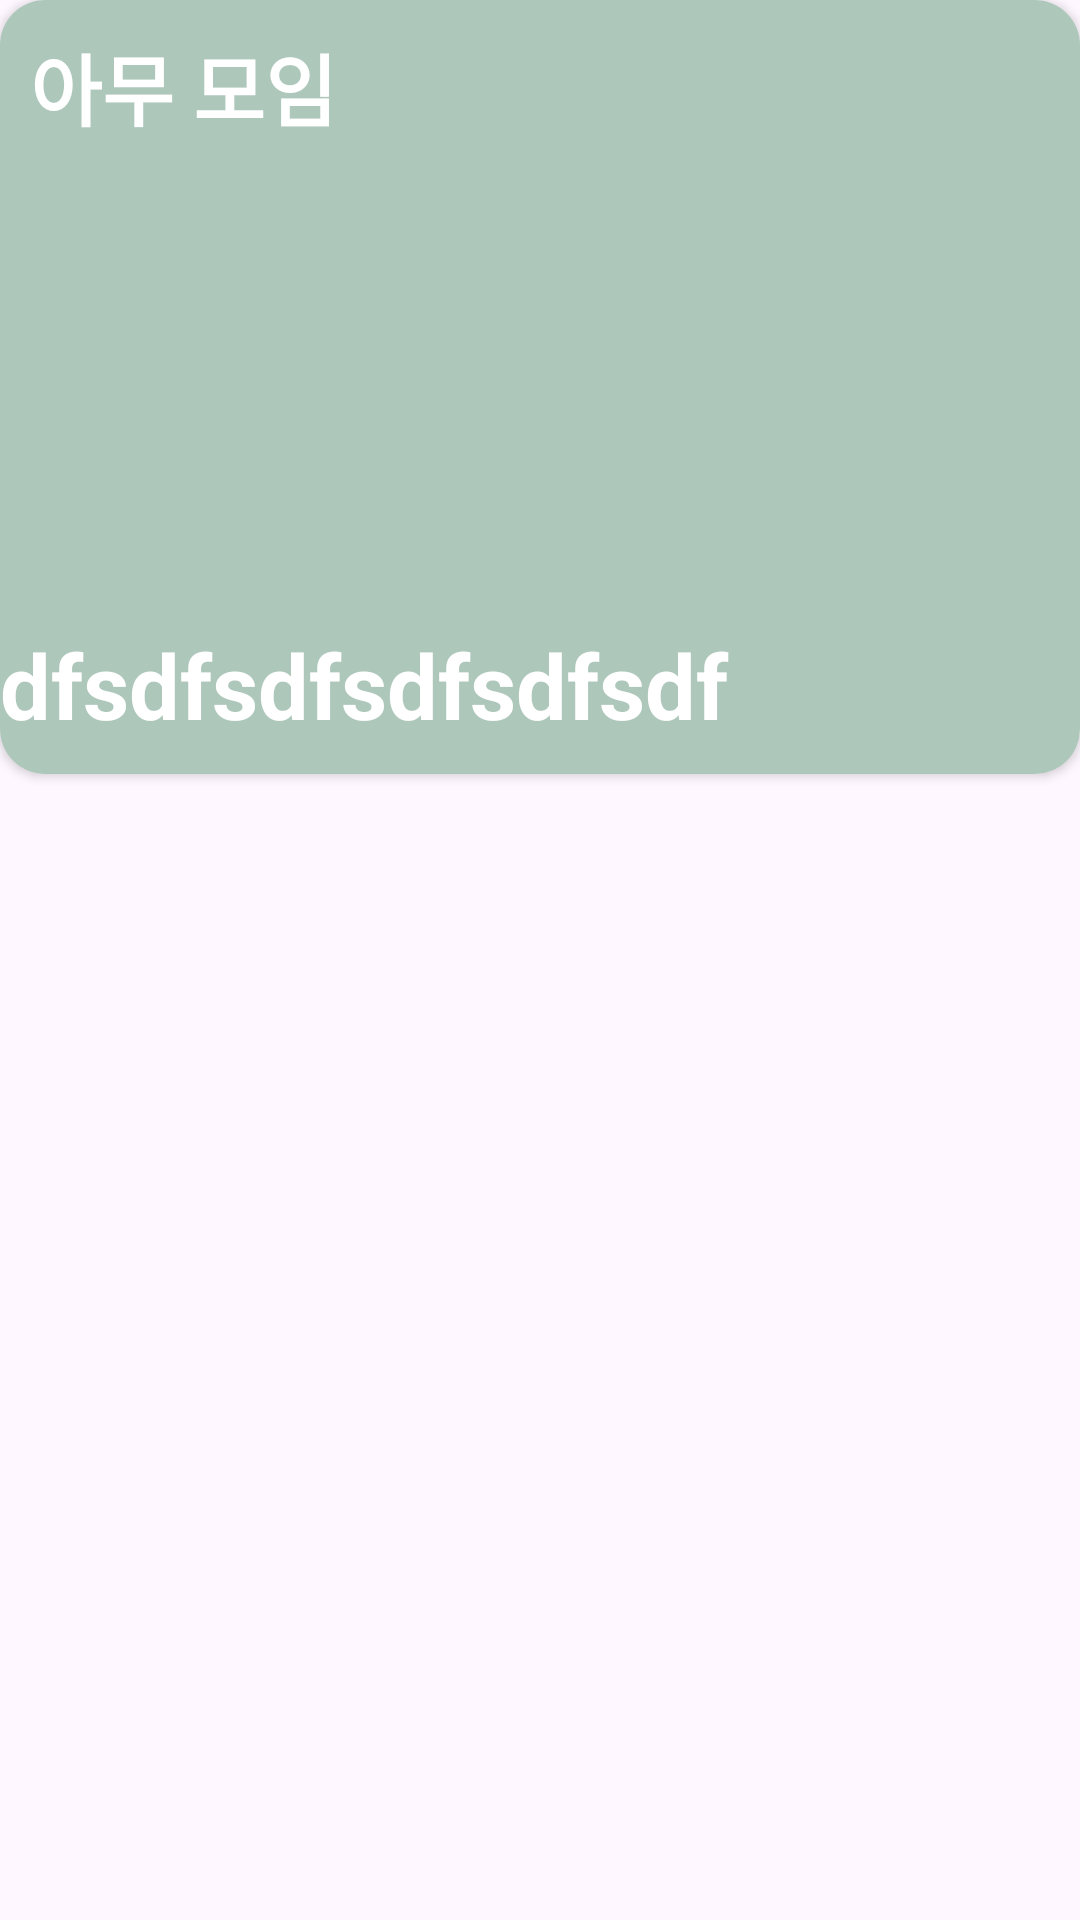

Layout XML and referenced resources for this Android screen:
<!-- AndroidManifest.xml: application theme Theme.Team3_contactsApp -->
<!-- res/layout/recyclerview_item_group.xml -->
<?xml version="1.0" encoding="utf-8"?>
<androidx.constraintlayout.widget.ConstraintLayout xmlns:android="http://schemas.android.com/apk/res/android"
    xmlns:app="http://schemas.android.com/apk/res-auto"
    xmlns:tools="http://schemas.android.com/tools"
    android:orientation="vertical"
    android:layout_width="match_parent"
    android:layout_height="300dp">

    <androidx.cardview.widget.CardView
        android:layout_width="match_parent"
        android:layout_height="wrap_content"
        app:cardCornerRadius="15dp"
        app:layout_constraintTop_toTopOf="parent">

            <androidx.constraintlayout.widget.ConstraintLayout
                android:layout_width="match_parent"
                android:layout_height="match_parent"
                android:background="#AEC7BB">

                <TextView
                    android:id="@+id/tv_groupName"
                    android:layout_width="match_parent"
                    android:layout_height="wrap_content"
                    app:layout_constraintTop_toTopOf="parent"
                    app:layout_constraintStart_toStartOf="parent"
                    app:layout_constraintEnd_toEndOf="parent"
                    android:textColor="@color/white"
                    android:textSize="26sp"
                    android:textStyle="bold"
                    android:ellipsize="end"
                    android:padding="10dp"
                    android:text="아무 모임"/>

                <ImageView
                    android:id="@+id/iv_groupImg"
                    android:layout_width="match_parent"
                    android:layout_height="150dp"
                    app:layout_constraintTop_toBottomOf="@id/tv_groupName"
                    app:layout_constraintStart_toStartOf="parent"
                    app:layout_constraintEnd_toEndOf="parent"
                    android:scaleType="centerCrop"
                    tools:srcCompat="@tools:sample/backgrounds/scenic" />

                <TextView
                    android:id="@+id/tv_groupDesc"
                    android:layout_width="match_parent"
                    android:layout_height="50dp"
                    app:layout_constraintTop_toBottomOf="@id/iv_groupImg"
                    app:layout_constraintStart_toStartOf="parent"
                    app:layout_constraintEnd_toEndOf="parent"
                    android:textStyle="bold"
                    android:textSize="30sp"
                    android:textColor="@color/white"
                    android:text="dfsdfsdfsdfsdfsdf"/>
        </androidx.constraintlayout.widget.ConstraintLayout>

    </androidx.cardview.widget.CardView>



</androidx.constraintlayout.widget.ConstraintLayout>
<!-- resources referenced by this layout -->
<resources>
  <color name="white">#FFFFFFFF</color>
  <style name="Theme.Team3_contactsApp" parent="Base.Theme.Team3_contactsApp" />
  <style name="Base.Theme.Team3_contactsApp" parent="Theme.Material3.DayNight.NoActionBar">
          
          
      </style>
</resources>
